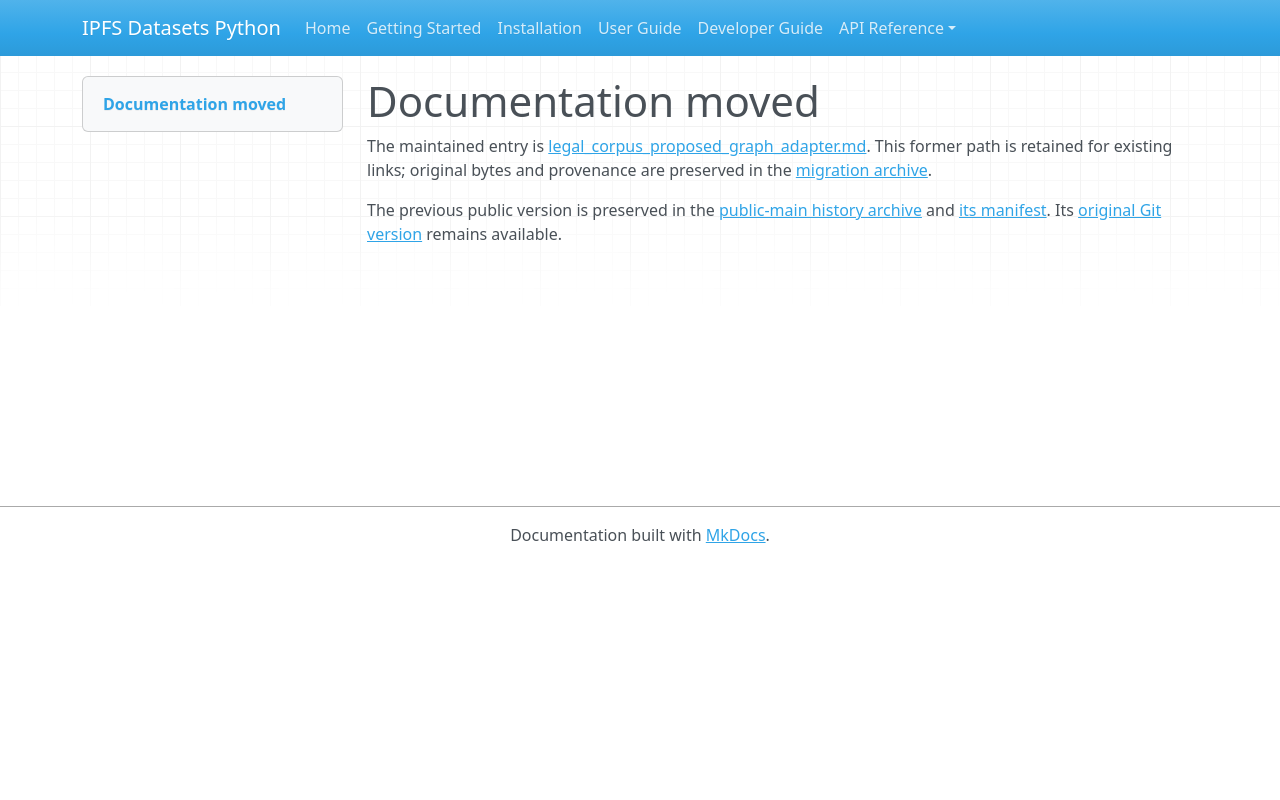

repository: endomorphosis/ipfs_datasets_py · page: autoencoders/legal_corpus_proposed_graph_adapter/index.html · generator: mkdocs

# Documentation moved

The maintained entry is [legal_corpus_proposed_graph_adapter.md](../../ipfs_datasets_py/logic/autoformal/docs/guides/legal_corpus_proposed_graph_adapter.md). This former path is retained for existing links; original bytes and provenance are preserved in the [migration archive](../../ipfs_datasets_py/logic/autoformal/docs/ARCHIVE.md).

<!-- Legacy bookmarks refer to sections in the preserved original. -->
<a id="existing-legal-proposal-to-candidate-corpus-graph"></a>

The previous public version is preserved in the [public-main history archive](../autoformalization/evidence/legacy-public-main.zip) and [its manifest](../autoformalization/evidence/legacy-public-main.json). Its [original Git version](https://github.com/endomorphosis/ipfs_datasets_py/blob/4e1bda64d50f3bc3ba69878a0d6eafd9bfbe4b9a/docs/autoencoders/legal_corpus_proposed_graph_adapter.md) remains available.
